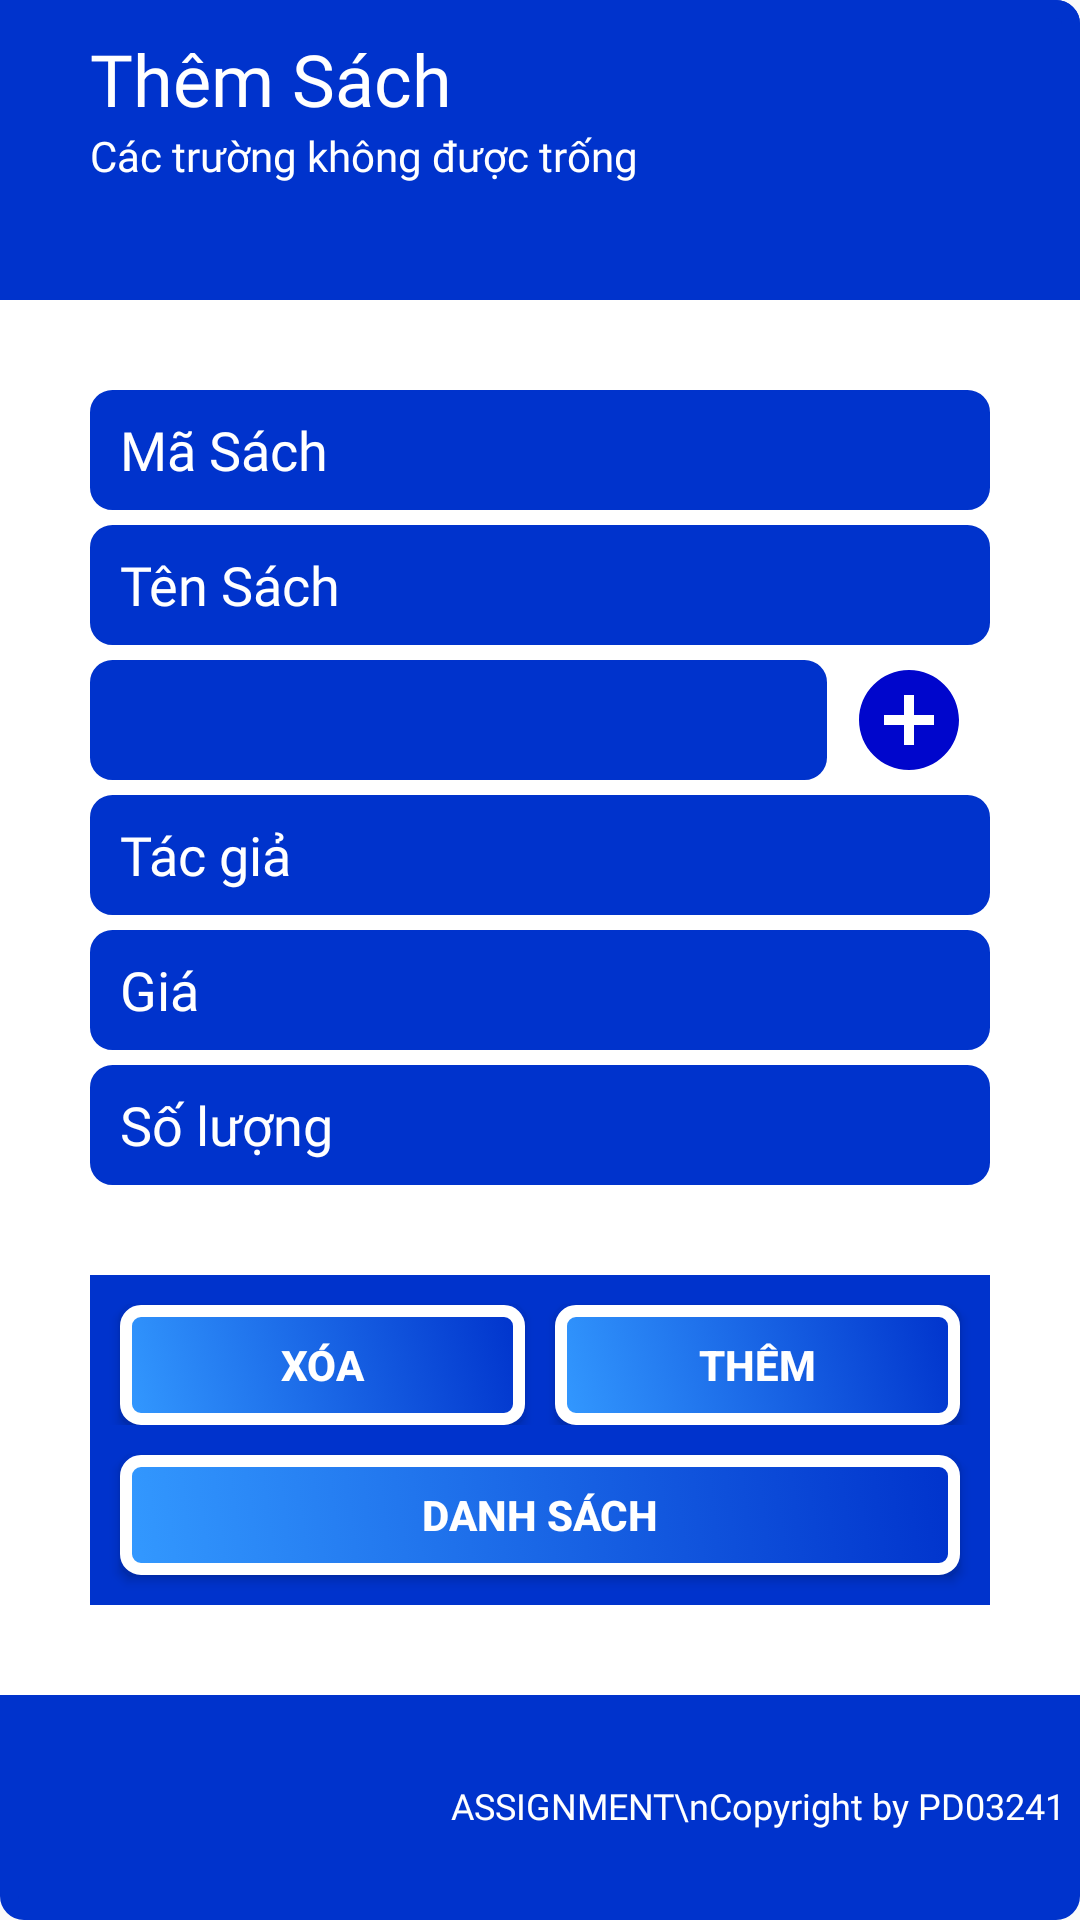

Here is an Android app screen rendered from its layout file. Give the layout XML and the strings, colors and styles it references.
<!-- AndroidManifest.xml: application theme AppTheme -->
<!-- res/layout/fragment_add_book.xml -->
<?xml version="1.0" encoding="utf-8"?>
<FrameLayout xmlns:android="http://schemas.android.com/apk/res/android"
    xmlns:tools="http://schemas.android.com/tools"
    android:layout_width="match_parent"
    android:layout_height="wrap_content"
    tools:context=".HomeMenuFragment.BookFragment.addBookFragment">

    <LinearLayout
        android:orientation="vertical"
        android:background="@drawable/background_add"
        android:layout_width="match_parent"
        android:layout_height="match_parent">

        <LinearLayout
            android:orientation="vertical"
            android:background="@drawable/background_add_title"
            android:layout_width="match_parent"
            android:layout_height="100dp">

            <TextView
                android:layout_marginTop="10dp"
                android:textColor="#FFF"
                android:paddingLeft="30dp"
                android:paddingRight="30dp"
                android:gravity="left"
                android:textSize="24sp"
                android:fontFamily="@font/windsorb"
                android:text="Thêm Sách"
                android:layout_width="match_parent"
                android:layout_height="wrap_content"/>

            <TextView
                android:fontFamily="@font/windsorb"
                android:paddingLeft="30dp"
                android:text="@string/text_add_types"
                android:textSize="14sp"
                android:textColor="#FFF"
                android:layout_width="match_parent"
                android:layout_height="wrap_content"/>

        </LinearLayout>

        <LinearLayout
            android:orientation="vertical"
            android:background="#FFF"
            android:layout_width="match_parent"
            android:layout_height="wrap_content">

            <EditText
                android:id="@+id/addBook_edt1"
                android:textColor="#FFF"
                android:fontFamily="@font/windsorb"
                android:textColorHint="#FFF"
                android:paddingLeft="10dp"
                android:hint="Mã Sách"
                android:layout_marginTop="30dp"
                android:layout_marginRight="30dp"
                android:layout_marginLeft="30dp"
                android:background="@drawable/round_edt"
                android:layout_width="match_parent"
                android:layout_height="40dp"/>

            <EditText
                android:id="@+id/addBook_edt2"
                android:textColor="#FFF"
                android:fontFamily="@font/windsorb"
                android:textColorHint="#FFF"
                android:paddingLeft="10dp"
                android:hint="Tên Sách"
                android:layout_marginTop="5dp"
                android:layout_marginRight="30dp"
                android:layout_marginLeft="30dp"
                android:background="@drawable/round_edt"
                android:layout_width="match_parent"
                android:layout_height="40dp"/>

            <LinearLayout
                android:layout_marginTop="5dp"
                android:layout_marginRight="30dp"
                android:layout_marginLeft="30dp"
                android:orientation="horizontal"
                android:layout_width="match_parent"
                android:layout_height="wrap_content">
                <Spinner
                    android:layout_weight="1"
                    android:id="@+id/addBook_spinner"

                    android:background="@drawable/round_edt"
                    android:layout_width="match_parent"
                    android:layout_height="40dp"/>
                <ImageView
                    android:id="@+id/imgAddTypesInAddBook"
                    android:layout_weight="4.5"
                    android:src="@drawable/ic_add_circle_blue_24dp"
                    android:layout_width="match_parent"
                    android:layout_height="40dp"/>
            </LinearLayout>

            <EditText
                android:inputType="text"
                android:id="@+id/addBook_edt3"
                android:textColor="#FFF"
                android:fontFamily="@font/windsorb"
                android:textColorHint="#FFF"
                android:paddingLeft="10dp"
                android:hint="Tác giả"
                android:layout_marginTop="5dp"
                android:layout_marginRight="30dp"
                android:layout_marginLeft="30dp"
                android:background="@drawable/round_edt"
                android:layout_width="match_parent"
                android:layout_height="40dp"/>

            <EditText
                android:inputType="number"
                android:id="@+id/addBook_edt5"
                android:textColor="#FFF"
                android:fontFamily="@font/windsorb"
                android:textColorHint="#FFF"
                android:paddingLeft="10dp"
                android:hint="Giá"
                android:layout_marginTop="5dp"
                android:layout_marginRight="30dp"
                android:layout_marginLeft="30dp"
                android:background="@drawable/round_edt"
                android:layout_width="match_parent"
                android:layout_height="40dp"/>

            <EditText
                android:inputType="number"
                android:id="@+id/addBook_edt6"
                android:textColor="#FFF"
                android:fontFamily="@font/windsorb"
                android:textColorHint="#FFF"
                android:paddingLeft="10dp"
                android:hint="Số lượng"
                android:layout_marginTop="5dp"
                android:layout_marginRight="30dp"
                android:layout_marginLeft="30dp"
                android:background="@drawable/round_edt"
                android:layout_width="match_parent"
                android:layout_height="40dp"/>

            <LinearLayout
                android:orientation="vertical"
                android:background="#0033cc"
                android:layout_margin="30dp"
                android:layout_width="match_parent"
                android:layout_height="wrap_content">

                <LinearLayout
                    android:layout_width="match_parent"
                    android:layout_height="wrap_content">
                    <Button
                        android:id="@+id/addBook_btn1"
                        android:textStyle="bold"
                        android:textColor="#FFF"
                        android:text="Xóa"
                        android:layout_marginLeft="10dp"
                        android:layout_marginTop="10dp"
                        android:layout_marginRight="5dp"
                        android:layout_weight="1"
                        android:background="@drawable/btn_add_class"
                        android:layout_width="match_parent"
                        android:layout_height="40dp"/>

                    <Button
                        android:id="@+id/addBook_btn2"
                        android:textStyle="bold"
                        android:text="Thêm"
                        android:textColor="#FFF"
                        android:layout_marginRight="10dp"
                        android:layout_marginTop="10dp"
                        android:layout_marginLeft="5dp"
                        android:layout_weight="1"
                        android:background="@drawable/btn_add_class"
                        android:layout_width="match_parent"
                        android:layout_height="40dp"/>
                </LinearLayout>

                <Button
                    android:layout_marginTop="10dp"
                    android:layout_marginLeft="10dp"
                    android:layout_marginRight="10dp"
                    android:layout_marginBottom="10dp"
                    android:id="@+id/addBook_btn3"
                    android:textStyle="bold"
                    android:text="Danh Sách"
                    android:textColor="#FFF"
                    android:layout_weight="1"
                    android:background="@drawable/btn_add_class"
                    android:layout_width="match_parent"
                    android:layout_height="40dp"/>

            </LinearLayout>



        </LinearLayout>

        <TextView
            android:fontFamily="@font/windsorb"
            android:padding="5dp"
            android:gravity="bottom|right"
            android:textSize="12sp"
            android:textColor="#FFF"
            android:text="ASSIGNMENT\nCopyright by PD03241"
            android:layout_width="match_parent"
            android:layout_height="50dp"/>

        
        
        
        



        

    </LinearLayout>


</FrameLayout>
<!-- resources referenced by this layout -->
<resources>
  <!-- drawable background_add (drawable) -->
  <?xml version="1.0" encoding="utf-8"?>
  <selector xmlns:android="http://schemas.android.com/apk/res/android">
      <item>
          <shape android:shape="rectangle">
  
  
  
              <solid android:color="#0033cc"/>
              <corners android:radius="5dp" />
              <stroke android:width="6dp" android:color="#0033cc" />
          </shape>
  
      </item>
  </selector>
  <!-- drawable background_add_title (drawable) -->
  <?xml version="1.0" encoding="utf-8"?>
  <selector xmlns:android="http://schemas.android.com/apk/res/android">
      <item>
          <shape android:shape="rectangle">
              
              
              
              <solid android:color="#0033cc"/>
              <corners android:topLeftRadius="5dp" />
              <corners android:topRightRadius="5dp" />
              <stroke android:width="6dp" android:color="#0033cc" />
          </shape>
  
      </item>
  </selector>
  <!-- drawable btn_add_class (drawable) -->
  <?xml version="1.0" encoding="utf-8"?>
  <selector
      xmlns:android="http://schemas.android.com/apk/res/android">
      <item android:state_pressed="true">
  
          <shape android:shape="rectangle">
              <gradient android:angle="225"
                  android:endColor="#0033cc"
                  android:startColor="#3399FF" />
              <corners android:radius="5dp" />
              <stroke android:width="4dp" android:color="#999" />
          </shape>
  
      </item>
  
      <item>
          <shape android:shape="rectangle">
  
              <gradient android:angle="225"
                  android:endColor="#3399FF"
                  android:startColor="#0033cc" />
              <corners android:radius="5dp" />
              <stroke android:width="4dp" android:color="#FFF" />
          </shape>
  
      </item>
  </selector>
  <!-- drawable ic_add_circle_blue_24dp (drawable) -->
  <vector android:height="24dp" android:tint="#0006CC"
      android:viewportHeight="24.0" android:viewportWidth="24.0"
      android:width="24dp" xmlns:android="http://schemas.android.com/apk/res/android">
      <path android:fillColor="#FF000000" android:pathData="M12,2C6.48,2 2,6.48 2,12s4.48,10 10,10 10,-4.48 10,-10S17.52,2 12,2zM17,13h-4v4h-2v-4L7,13v-2h4L11,7h2v4h4v2z"/>
  </vector>
  <!-- drawable round_edt (drawable) -->
  <?xml version="1.0" encoding="utf-8"?>
  <shape xmlns:android="http://schemas.android.com/apk/res/android" >
  
      <solid android:color="#0033cc" />
  
      <stroke
  
          android:width="1dp"
          android:color="#0033cc" />
      <corners
          android:radius="7dp"/>
  
  </shape>
  <string name="text_add_types">Các trường không được trống</string>
  <style name="AppTheme" parent="Theme.AppCompat.Light.DarkActionBar">
          
          <item name="colorPrimary">@color/colorPrimary</item>
          <item name="colorPrimaryDark">@color/colorPrimaryDark</item>
          <item name="colorAccent">@color/colorAccent</item>
          
          <item name="android:windowActivityTransitions">true</item>
  
      </style>
  <color name="colorPrimary">#008577</color>
  <color name="colorPrimaryDark">#00574B</color>
  <color name="colorAccent">#D81B60</color>
</resources>
